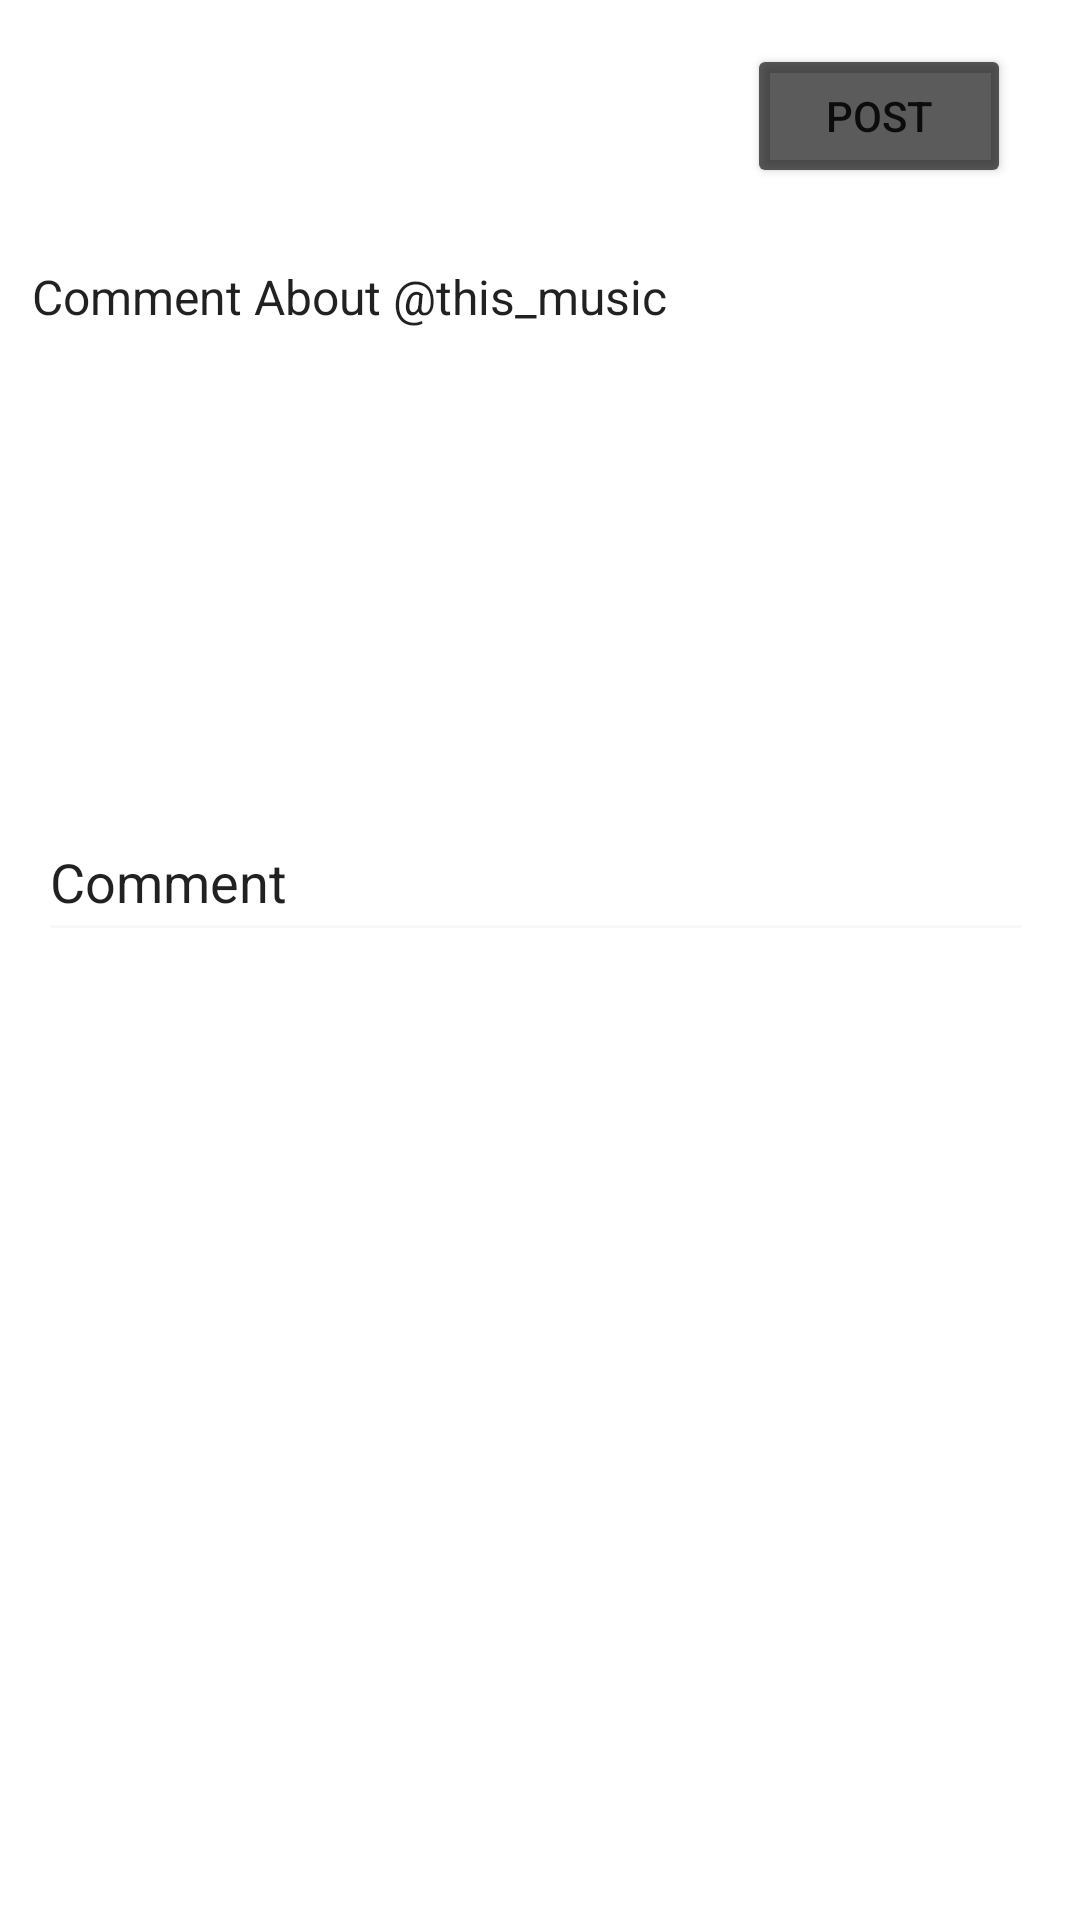

Android layout source for this screen:
<!-- AndroidManifest.xml: application theme AppTheme -->
<!-- res/layout/make_a_comment.xml -->
<?xml version="1.0" encoding="utf-8"?>
<androidx.constraintlayout.widget.ConstraintLayout
    xmlns:android="http://schemas.android.com/apk/res/android"
    xmlns:app="http://schemas.android.com/apk/res-auto"
    xmlns:tools="http://schemas.android.com/tools"
    android:layout_width="match_parent"
    android:layout_height="match_parent">

    <TextView
        android:id="@+id/textView8"
        android:layout_width="339dp"
        android:layout_height="164dp"
        android:text="Comment About @this_music"
        android:textColor="?android:attr/textColorPrimary"
        android:textSize="16sp"
        app:layout_constraintBottom_toBottomOf="parent"
        app:layout_constraintEnd_toEndOf="parent"
        app:layout_constraintStart_toStartOf="parent"
        app:layout_constraintTop_toTopOf="parent"
        app:layout_constraintVertical_bias="0.185" />

    <EditText
        android:id="@+id/editText"
        android:layout_width="332dp"
        android:layout_height="50dp"
        android:backgroundTint="@color/colorPrimary"
        android:ems="10"
        android:inputType="textPersonName"
        android:text="@string/comment"
        android:textColor="?android:attr/textColorPrimary"
        app:layout_constraintBottom_toBottomOf="parent"
        app:layout_constraintEnd_toEndOf="parent"
        app:layout_constraintHorizontal_bias="0.455"
        app:layout_constraintStart_toStartOf="parent"
        app:layout_constraintTop_toTopOf="parent"
        app:layout_constraintVertical_bias="0.453" />

    <ImageButton
        android:id="@+id/imageButton3"
        android:layout_width="wrap_content"
        android:layout_height="wrap_content"
        android:layout_marginStart="20dp"
        android:layout_marginTop="11dp"
        android:layout_marginEnd="331dp"
        android:layout_marginBottom="38dp"
        app:layout_constraintBottom_toTopOf="@+id/textView8"
        app:layout_constraintEnd_toEndOf="parent"
        app:layout_constraintStart_toStartOf="parent"
        app:layout_constraintTop_toTopOf="parent"
        android:background="@color/X"
        app:srcCompat="@drawable/baseline_close_white_18dp" />

    <Button
        android:id="@+id/button"
        android:layout_width="wrap_content"
        android:layout_height="wrap_content"
        android:layout_marginStart="222dp"
        android:layout_marginTop="23dp"
        android:layout_marginEnd="21dp"
        android:layout_marginBottom="34dp"
        android:backgroundTint="@color/X"
        android:text="Post"
        app:layout_constraintBottom_toTopOf="@+id/textView8"
        app:layout_constraintEnd_toEndOf="parent"
        app:layout_constraintStart_toEndOf="@+id/imageButton3"
        app:layout_constraintTop_toTopOf="parent" />
</androidx.constraintlayout.widget.ConstraintLayout>
<!-- resources referenced by this layout -->
<resources>
  <color name="X">#A4000000</color>
  <color name="colorPrimary">#F8F6F6</color>
  <string name="comment">Comment</string>
  <style name="AppTheme" parent="Theme.MaterialComponents.DayNight.NoActionBar">
          
          <item name="colorPrimary">@color/colorPrimary</item>
          <item name="colorPrimaryDark">#E1000000</item>
          <item name="colorAccent">@color/gray</item>
      </style>
  <color name="gray">#585858</color>
</resources>
